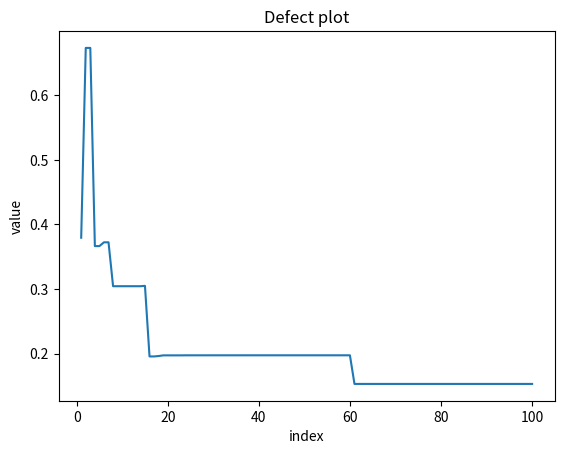
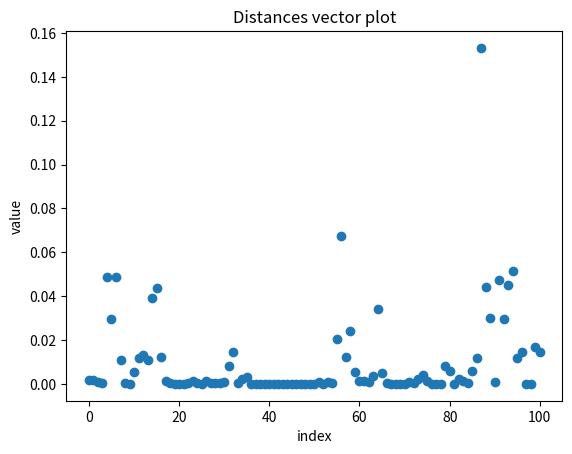
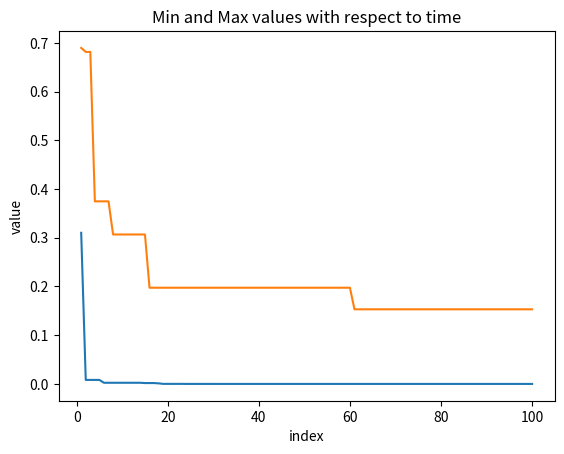
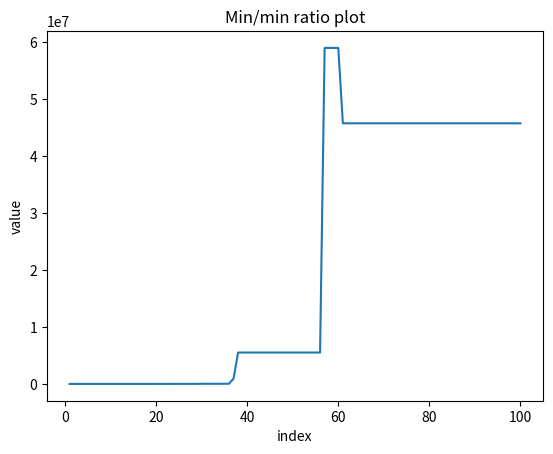

The matplotlib source for these figures, in order:

globals().clear()

import numpy as np
import bisect
import random
from matplotlib import pyplot as plt


def insert(list, n):
    bisect.insort(list, n)
    return list

# arguments
# List: an ordered list with values of the location of the cutting points.
def dist_values(lista :list):
    # with n ordered points we can compute n-1 distances
    size = len(lista); diff = np.zeros(size-1)
    for i in range(size):
        if(i>0):
            diff[i-1] = lista[i]-lista[i-1]
    return diff



###############################################

# length of interval to be 'dissected'
length = 1

alpha = [0,length] # localization
#beta  = [0]       # index

# number of cuts we want to make (or how many times we want to run the process)
repetitions = 100
#index = 1

min = np.array([])
max = np.array([])
distances = []
defect = np.zeros(repetitions)

for i in range(repetitions):
    # sample interval uniformly;
    ran = random.choice(range(len(alpha) - 1)) + 1  #take the right end-point of the interval

    # new cutting point unif. randomly selected.
    # the cut distribution can be changed later if needed.
    x = np.random.uniform(alpha[ran-1], alpha[ran], 1)[0]

    insert(alpha, x)
    #beta.append(index)
    #index += 1

    #new_distance = alpha[ran] - alpha[ran-1]
    #distances[i] = new_distance
    distances = [];  distances = dist_values(alpha)  #dist_values could be optimized later.
    min = np.append(min, np.min(distances))
    max = np.append(max, np.max(distances))
    defect[i] = max[i] - min[i]


#print('aqui imprimiremos varios valores')
#print(f'Min distance', min)
#print(f'Max distance', max)

# Defect plot
x = np.linspace(1, repetitions, repetitions)
y = defect
plt.plot(x,y)
plt.title("Defect plot")
plt.xlabel("index")
plt.ylabel("value")
plt.show()



# distances plot
x = np.linspace(0, repetitions, repetitions+1)
y = distances
plt.scatter(x,y)
plt.title("Distances vector plot")
plt.xlabel("index")
plt.ylabel("value")
plt.show()


# distances plot
x = np.linspace(1, repetitions, repetitions)
y = min
plt.plot(x,y)
#plt.show()

# distances plot
x = np.linspace(1, repetitions, repetitions)
y = max
plt.plot(x,y)

plt.title("Min and Max values with respect to time")
plt.xlabel("index")
plt.ylabel("value")
plt.show()


# Ratio plot
x = np.linspace(1, repetitions, repetitions)
y =np.divide(max,min)
plt.plot(x,y)
plt.title("Min/min ratio plot")
plt.xlabel("index")
plt.ylabel("value")
plt.show()
